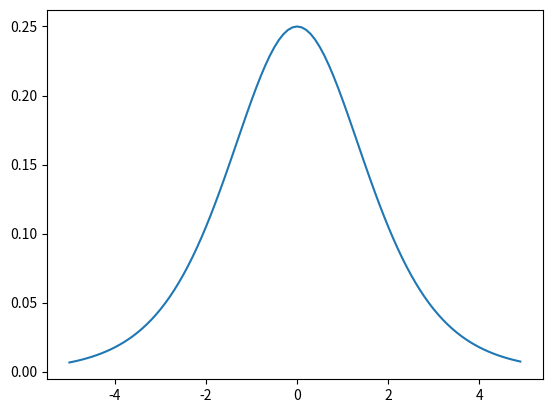

Recreate this plot in Python.
import numpy as np
import matplotlib.pyplot as plt

def sigmoid(x):
    return 1/(1+np.exp(-x))


def sigmoid_derivative(x):
    return sigmoid(x)*(1-sigmoid(x))


x = np.arange(-5,5,0.1)

y1 = sigmoid(x)
y2 = sigmoid_derivative(x)

print("sigmoid(0):", sigmoid(0))
print("sigmoid_derivative(0):", sigmoid_derivative(0))

#plt.plot(x,y1)
plt.plot(x,y2)
#plt.plot(x,0.25*x+0.5)

plt.show()

